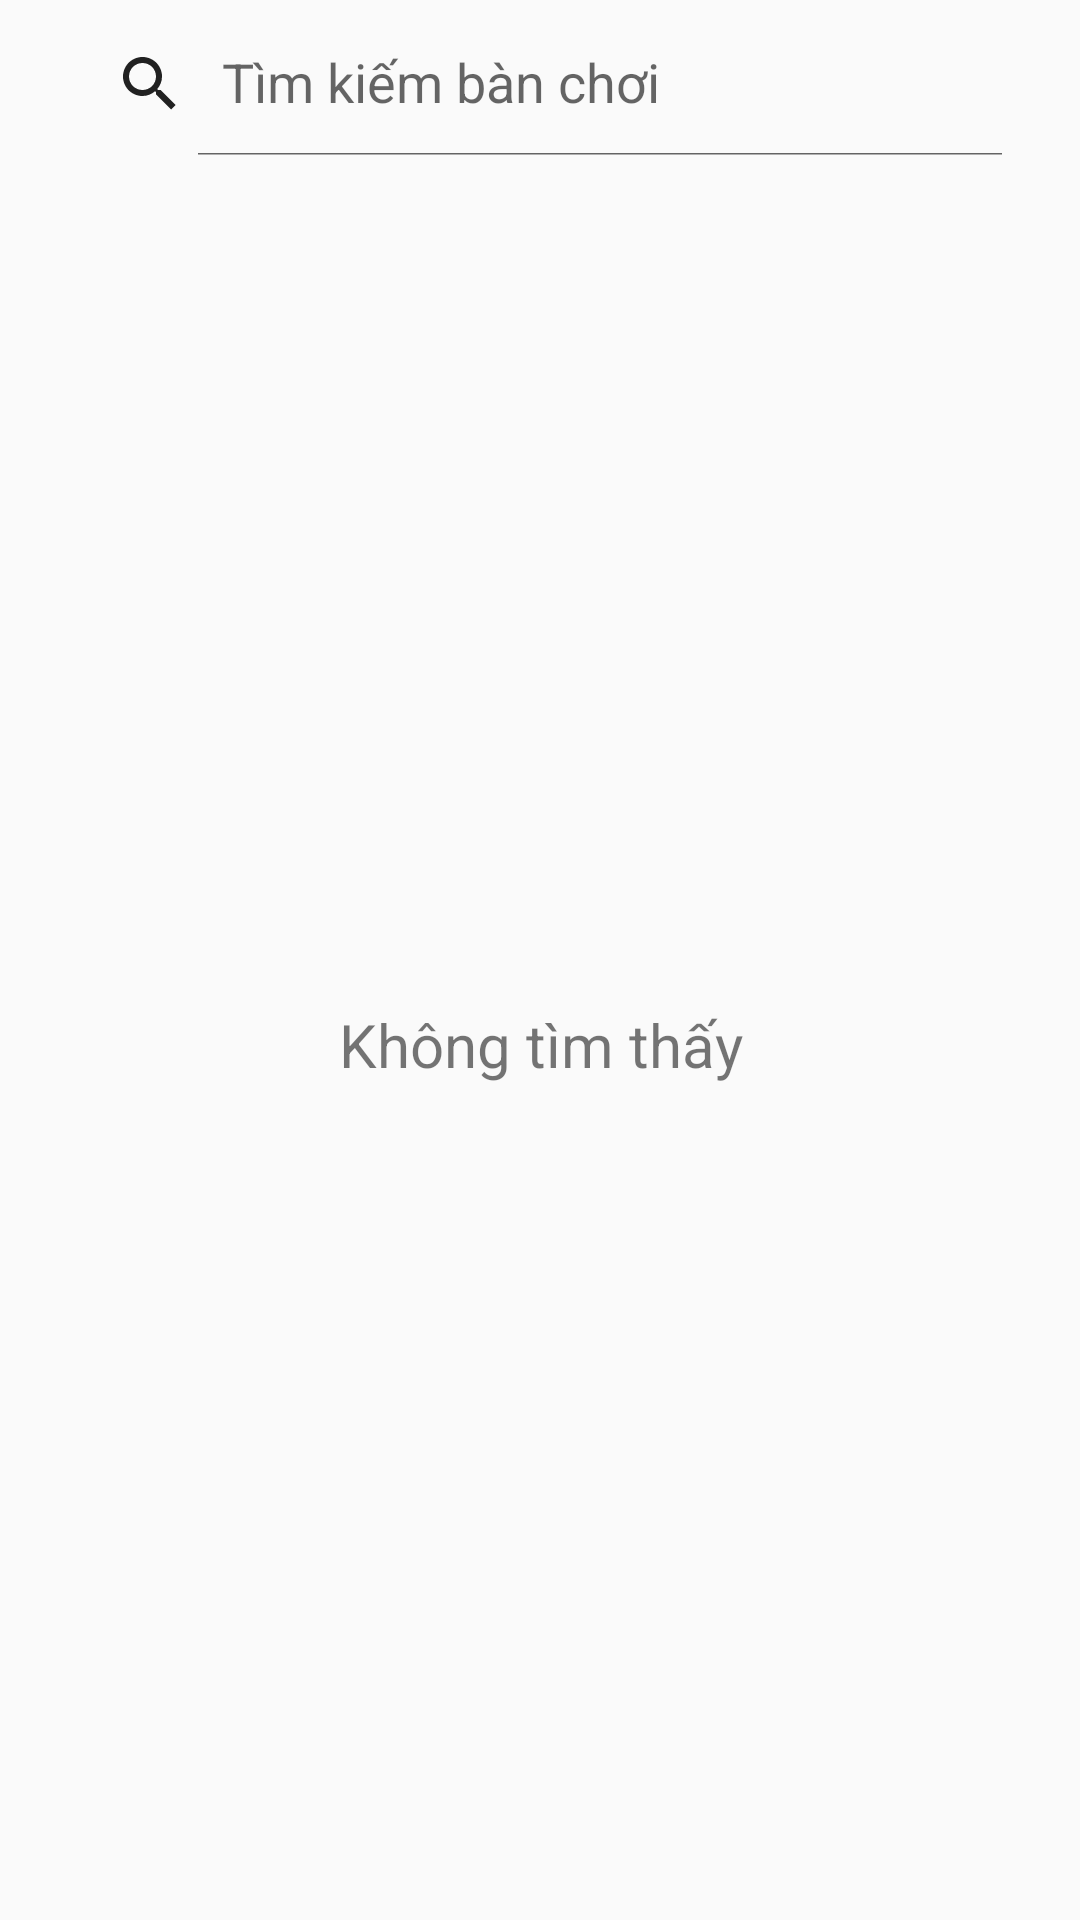

Layout XML and referenced resources for this Android screen:
<!-- AndroidManifest.xml: application theme Theme.SP23_BeeBilliardClub_N5 -->
<!-- res/layout/activity_search.xml -->
<?xml version="1.0" encoding="utf-8"?>
<LinearLayout xmlns:android="http://schemas.android.com/apk/res/android"
    xmlns:app="http://schemas.android.com/apk/res-auto"
    xmlns:tools="http://schemas.android.com/tools"
    android:layout_width="match_parent"
    android:layout_height="match_parent"
    android:orientation="vertical"
    tools:context="SearchActivity">


    <androidx.appcompat.widget.Toolbar
        android:id="@+id/search_toolbar"
        android:layout_width="match_parent"
        android:layout_height="?attr/actionBarSize"
        android:background="@android:color/transparent"
        android:backgroundTint="@android:color/transparent"
        app:titleTextColor="@color/white">

        <androidx.appcompat.widget.SearchView
            android:id="@+id/search_view"
            android:layout_width="match_parent"
            android:layout_height="wrap_content"
            android:layout_marginLeft="18dp"
            android:layout_marginRight="18dp"
            android:background="@drawable/shapebgsearch"
            android:outlineSpotShadowColor="@color/white"
            app:iconifiedByDefault="false"
            app:queryHint="Tìm kiếm bàn chơi" />

    </androidx.appcompat.widget.Toolbar>

    <androidx.constraintlayout.widget.ConstraintLayout
        android:layout_width="match_parent"
        android:layout_height="match_parent"
        android:layout_margin="8dp">

        <ListView
            android:id="@+id/rcv_search"
            android:layout_width="match_parent"
            android:layout_height="match_parent"

            app:layout_constraintBottom_toBottomOf="parent"
            app:layout_constraintEnd_toEndOf="parent"
            app:layout_constraintStart_toStartOf="parent"
            app:layout_constraintTop_toTopOf="parent" />

        <TextView
            android:id="@+id/tv_noFind"
            android:layout_width="match_parent"
            android:layout_height="wrap_content"
            android:text="Không tìm thấy"
            android:textSize="20dp"
            android:gravity="center"
            app:layout_constraintBottom_toBottomOf="@+id/rcv_search"
            app:layout_constraintEnd_toEndOf="parent"
            app:layout_constraintHorizontal_bias="0.5"
            app:layout_constraintStart_toStartOf="parent"
            app:layout_constraintTop_toTopOf="parent" />

    </androidx.constraintlayout.widget.ConstraintLayout>




</LinearLayout>
<!-- resources referenced by this layout -->
<resources>
  <color name="white">#FFFFFFFF</color>
  <style name="Theme.SP23_BeeBilliardClub_N5" parent="Theme.AppCompat.Light.NoActionBar">
          
          <item name="colorPrimary">@color/purple_500</item>
          <item name="colorPrimaryVariant">@color/purple_700</item>
          <item name="colorOnPrimary">@color/white</item>
          
          <item name="colorSecondary">@color/teal_200</item>
          <item name="colorSecondaryVariant">@color/teal_700</item>
          <item name="colorOnSecondary">@color/black</item>
          
          <item name="android:statusBarColor" tools:targetApi="l">@color/black</item>
          
          <item name="drawerArrowStyle">@style/DrawerArrowStyle</item>
          <item name="android:actionMenuTextColor">@color/white</item>
      </style>
  <color name="purple_500">#FF6200EE</color>
  <color name="purple_700">#FF3700B3</color>
  <color name="teal_200">#FF03DAC5</color>
  <color name="teal_700">#FF018786</color>
  <color name="black">#FF000000</color>
  <style name="DrawerArrowStyle" parent="Widget.AppCompat.DrawerArrowToggle">
          <item name="spinBars">true</item>
          <item name="color">@android:color/white</item>
          <item name="icon">@drawable/ic_launcher_foreground</item>
      </style>
</resources>
